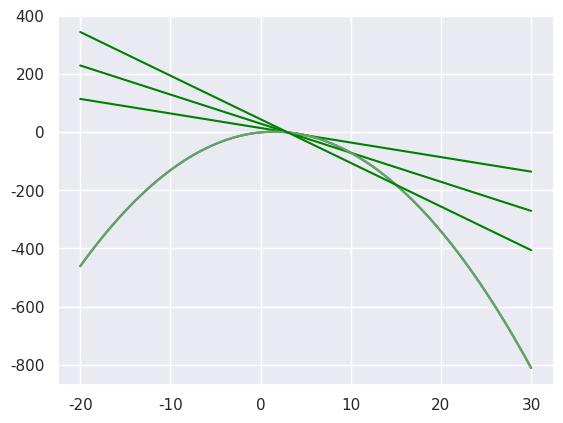

Reproduce this figure in Python.
import numpy as np
import matplotlib.pyplot as plt
import seaborn
seaborn.set(style='darkgrid')

def draw_secant(x_values):
    X = np.linspace(-20,30,100)
    y = -1*(X**2) + X*3 - 1
    plt.plot(X,y)
    
    # Uses the provided X values to determine the corresponding y values
    x_0 = x_values[0]
    x_1 = x_values[1]
    y_0 = -1*(x_0**2) + x_0*3 - 1
    y_1 = -1*(x_1**2) + x_1*3 - 1
    
    # Now that we have X & y coordinates we can get slope and intercept
    m = (y_1 - y_0) / (x_1 - x_0)
    b = y_1 - m*x_1
    
    # Using the calculated slope we can get a vector of y values
    # with y = mx+b then plot the sceant line
    y_secant = X*m + b
    plt.plot(X, y_secant, c='green')
    plt.show()
    
draw_secant([3,5])
draw_secant([3,10])
draw_secant([3,15])